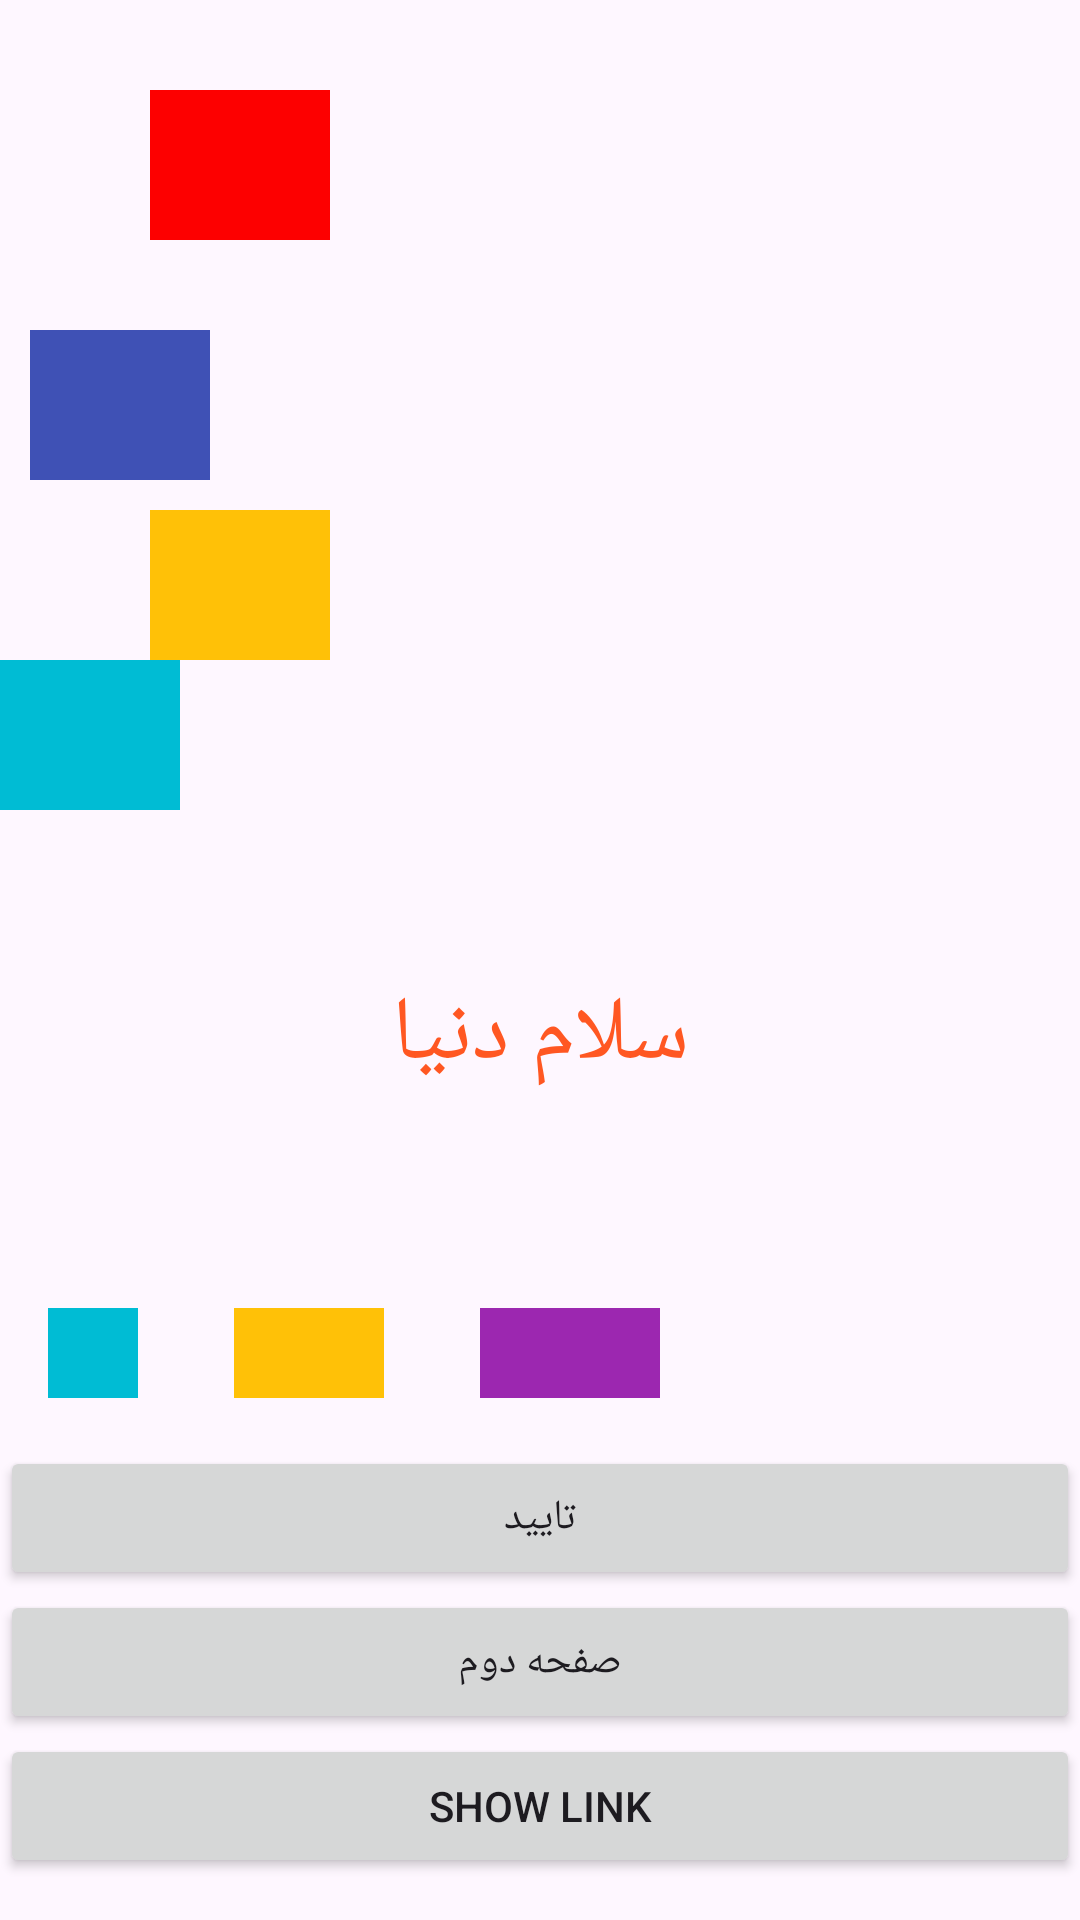

Here is an Android app screen rendered from its layout file. Give the layout XML and the strings, colors and styles it references.
<!-- AndroidManifest.xml: application theme Theme.E02 -->
<!-- res/layout/activity_main.xml -->
<?xml version="1.0" encoding="utf-8"?>
<LinearLayout xmlns:android="http://schemas.android.com/apk/res/android"
    xmlns:app="http://schemas.android.com/apk/res-auto"
    xmlns:tools="http://schemas.android.com/tools"
    android:id="@+id/main"
    android:layout_width="match_parent"
    android:layout_height="match_parent"
    android:orientation="vertical"
    tools:context=".MainActivity">

    <View
        android:layout_width="60dp"
        android:layout_marginTop="30dp"
        android:layout_marginLeft="50dp"
        android:layout_height="50dp"
        android:background="#FD0000" />

    <View
        android:layout_width="60dp"
        android:layout_height="50dp"
        android:layout_marginTop="30dp"
        android:layout_marginLeft="10dp"
        android:background="#3F51B5" />

    <View
        android:layout_width="60dp"
        android:layout_height="50dp"
        android:layout_marginTop="10dp"
        android:layout_marginLeft="50dp"
        android:background="#FFC107" />

    <View
        android:layout_width="60dp"
        android:layout_height="50dp"
        android:background="#00BCD4">

    </View>

    <TextView
        android:id="@+id/textview_title"
        android:layout_width="match_parent"
        android:layout_height="150dp"
        android:gravity="center"
        android:text="سلام دنیا"
        android:textColor="#FF5722"
        android:textSize="30sp" />

    <LinearLayout
        android:layout_width="match_parent"
        android:orientation="horizontal"
        android:layout_height="wrap_content">

        <View
            android:layout_width="30dp"
            android:layout_height="30dp"
            android:layout_margin="16dp"
            android:background="#00BCD4"/>
        <View
            android:layout_width="50dp"
            android:layout_height="30dp"
            android:layout_margin="16dp"
            android:background="#FFC107"/>
        <View
            android:layout_width="60dp"
            android:layout_height="30dp"
            android:layout_margin="16dp"
            android:background="#9C27B0"/>

    </LinearLayout>


    <Button
        android:id="@+id/button_accept"
        android:layout_width="match_parent"
        android:layout_height="wrap_content"
        android:text="تایید" />

    <Button
        android:id="@+id/button_next_activity"
        android:layout_width="match_parent"
        android:layout_height="wrap_content"
        android:text="صفحه دوم" />
    <Button
        android:id="@+id/button_show_url"
        android:layout_width="match_parent"
        android:layout_height="wrap_content"
        android:text="show link" />


</LinearLayout>
<!-- resources referenced by this layout -->
<resources>
  <style name="Theme.E02" parent="Base.Theme.E02" />
  <style name="Base.Theme.E02" parent="Theme.Material3.DayNight.NoActionBar">
          
          
      </style>
</resources>
